Image classification data set "split" (Shehrbaano-Ali/Plant-Disease-Detector on GitHub). Class labels (35): apple apple scab, apple black rot, apple cedar apple rust, apple healthy, blueberry healthy, cherry powdery mildew, cherry healthy, corn cercospora leaf spot gray leaf spot, corn common rust, corn northern leaf blight, corn healthy, grape black rot, grape esca black measles, grape leaf blight (isariopsis leaf spot), grape healthy, orange huanglongbing citrus greening, peach bacterial spot, peach healthy, bell pepper bacterial spot, bell pepper healthy, raspberry healthy, soybean healthy, squash powdery mildew, strawberry leaf scorch, strawberry healthy, tomato bacterial spot, tomato early blight, tomato late blight, tomato leaf mold, tomato septoria leaf spot, tomato spider mites two spotted spider mite, tomato target spot, tomato yellow leaf curl virus, tomato mosaic virus, tomato healthy.

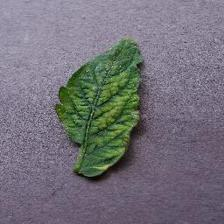
Label: tomato mosaic virus

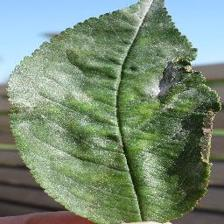
Label: cherry powdery mildew

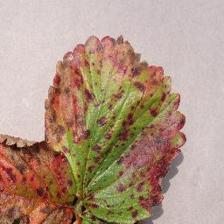
Label: strawberry leaf scorch

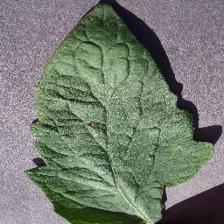
Label: tomato target spot

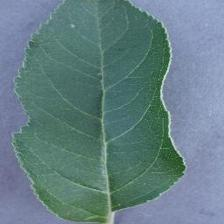
Label: apple healthy

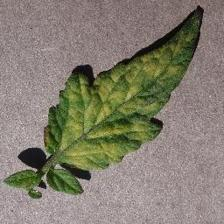
Label: tomato leaf mold
